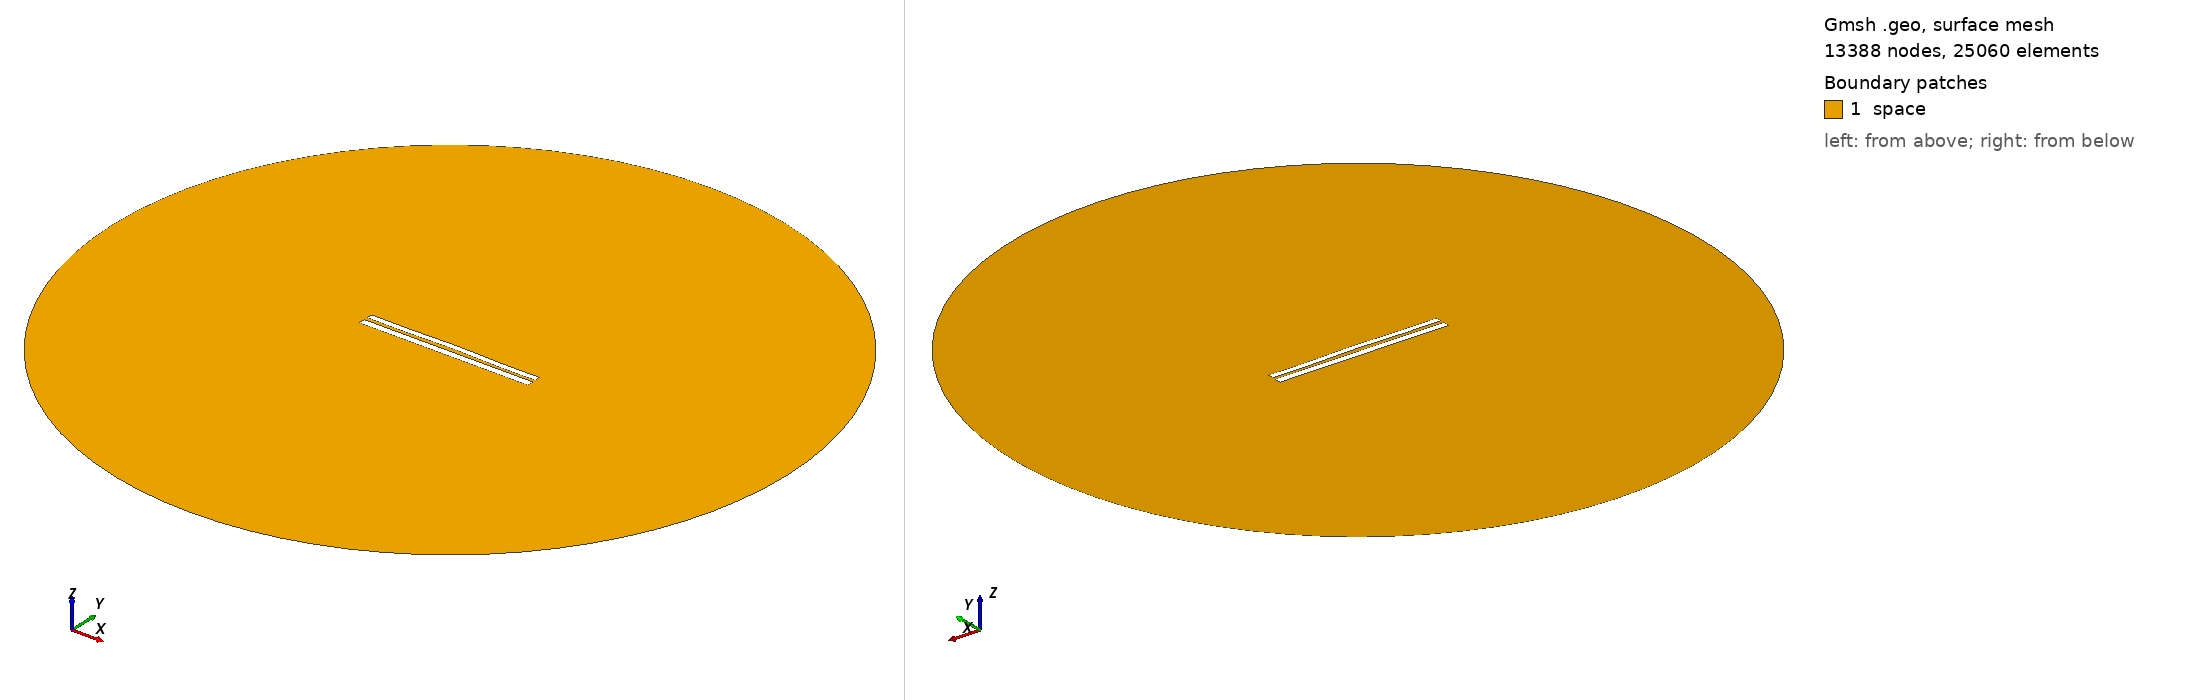

Gmsh geometry script, surface-meshed: 13388 nodes, 25060 surface elements. Boundary patches (legend numbers): 1 space. Left view from above one corner, right view from below the opposite corner. Legend entries are the model's physical surfaces. The drawing asked Gmsh for element sizes between 1% and 20% of the model's largest extent; the script's own settings can give other sizes.

=== 7611.geo (drawn) ===
//---------------------------------------
// Geometry kernel
//---------------------------------------

SetFactory("OpenCASCADE");



//---------------------------------------
// Parameters of the geometry
//---------------------------------------

// Overetch of the upper plate
overetch = 0.25;

// Distance between the plates
distance = 2.0;

// Discretization over the x axis (for the deformation)
nx = 50; 

// Length of the plate
L = 100 - overetch; 

// Number of modes
n = 4; 

// 1st mode coefficient
coeff(1) = -0.15;
beta(1) = 0.596864 * 3.1415926535 / L;

// 2nd mode coefficient
coeff(2) = 0.15;
beta(2) = 1.49418 * 3.1415926535 / L;

// 3rd mode coefficient
coeff(3) = 0.0;
beta(3) = 2.50025 * 3.1415926535 / L;

// 4th mode coefficient
coeff(4) = -0.15;
beta(4) = 3.49999 * 3.1415926535 / L;



//---------------------------------------
// Upper plate (deformed rectangle)
//---------------------------------------

// Coordiantes of the upper plate
xmin = -50;
xmax = 50 - overetch;

// Height of the upper plate
yheight = 4 - 2 * overetch;

// Indexes of the points
UpperID[] = {};
LowerID[] = {};
LeftID[] = {};
RightID[] = {};

// Point index
p = 1;

// Horizontal edges
For i In {1:nx}
    x = xmin + (i-1)*(xmax - xmin)/(nx-1);

    y_bottom = distance / 2 + overetch;
    For j In {1:n}
        C = (Cosh(beta(j)*L) + Cos(beta(j)*L)) / (Sinh(beta(j)*L) + Sin(beta(j)*L));
        y_bottom  = y_bottom + coeff(j) * (Cosh(beta(j)*(x+50)) - Cos(beta(j)*(x+50)) - C * (Sinh(beta(j)*(x+50)) - Sin(beta(j)*(x+50))));
    EndFor

    y_top = y_bottom + yheight;

    Point(p) = {x, y_top, 0, 1.0};
    UpperID[i] = p;
    p = p + 1;

    Point(p) = {x, y_bottom, 0, 1.0};
    LowerID[i] = p;
    p = p + 1;
EndFor

// Create point lists
UpperPts[] = {}; LowerPts[] = {};
For i In {1:nx}
  UpperPts[] += {UpperID[i]};
  LowerPts[] += {LowerID[i]};
EndFor

// Build splines
Spline(1) = {UpperPts[]};
Spline(2) = {LowerPts[]};
Line(3) = {LowerPts[nx-1], UpperPts[nx-1]};
Line(4) = {LowerPts[0], UpperPts[0]};

// Build the plane surface
Curve Loop(1) = {2, 3, -1, -4};
Plane Surface(1) = {1};



//---------------------------------------
// Lower plate (rectangle)
//---------------------------------------

// Vertices
Point(1001) = {-50, -1, 0, 1.0};
Point(1002) = { 50, -1, 0, 1.0};
Point(1003) = { 50,  -5, 0, 1.0};
Point(1004) = {-50,  -5, 0, 1.0};

// Edges
Line(5) = {1001, 1002};
Line(6) = {1002, 1003};
Line(7) = {1003, 1004};
Line(8) = {1004, 1001};

// Plane surface
Line Loop(2) = {5, 6, 7, 8};
Plane Surface(2) = {2}; 



//---------------------------------------
// Outer (fictious) boundary
//---------------------------------------

// Points
Point(1005) = {0, 0, 0};       // Center
Point(1006) = {200, 0, 0};     // Start point
Point(1007) = {0, 200, 0};     // 90 degrees
Point(1008) = {-200, 0, 0};    // 180 degrees
Point(1009) = {0, -200, 0};    // 270 degrees

// Circle arcs (each needs start, center, end)
Circle(9) = {1006, 1005, 1007};
Circle(10) = {1007, 1005, 1008};
Circle(11) = {1008, 1005, 1009};
Circle(12) = {1009, 1005, 1006};

// Plane surface for the entire domain
Curve Loop(3) = {9, 10, 11, 12};
Surface(3) = {3};

// Subtract the plates from the whole domain to obtain the actual domain where we want to solve the equations
BooleanDifference{ Surface{3}; Delete; }{ Surface{1}; Surface{2}; Delete; }




//---------------------------------------
// Transfinite Lines/Curves
//---------------------------------------

// Set the number of points on the boundaries
r = 7;

// Plates
Transfinite Curve {1, 2} = 50*r Using Progression 1;
Transfinite Curve {3, 4} = 2*r Using Progression 1;
Transfinite Line {5, 7} = 50*r Using Progression 1;
Transfinite Line {6, 8} = 2*r Using Progression 1;

// Outer boundary
Transfinite Line {9, 10, 11, 12} = 20 Using Progression 1;



//---------------------------------------
// Physical groups
//---------------------------------------                

// Physical curves (boundaries)
Physical Line("force_segment", 10) = {2};
Physical Line("upper_plate", 11) = {1, 3, 4};
Physical Line("lower_plate", 12) = {5, 6, 7, 8};
Physical Line("boundary", 20) = {9, 10, 11, 12};

// Physical Surfaces
Physical Surface("space", 30) = {3};



//---------------------------------------
// 6. Generate the Mesh
//---------------------------------------

// 2D mesh generation
Mesh 2;
